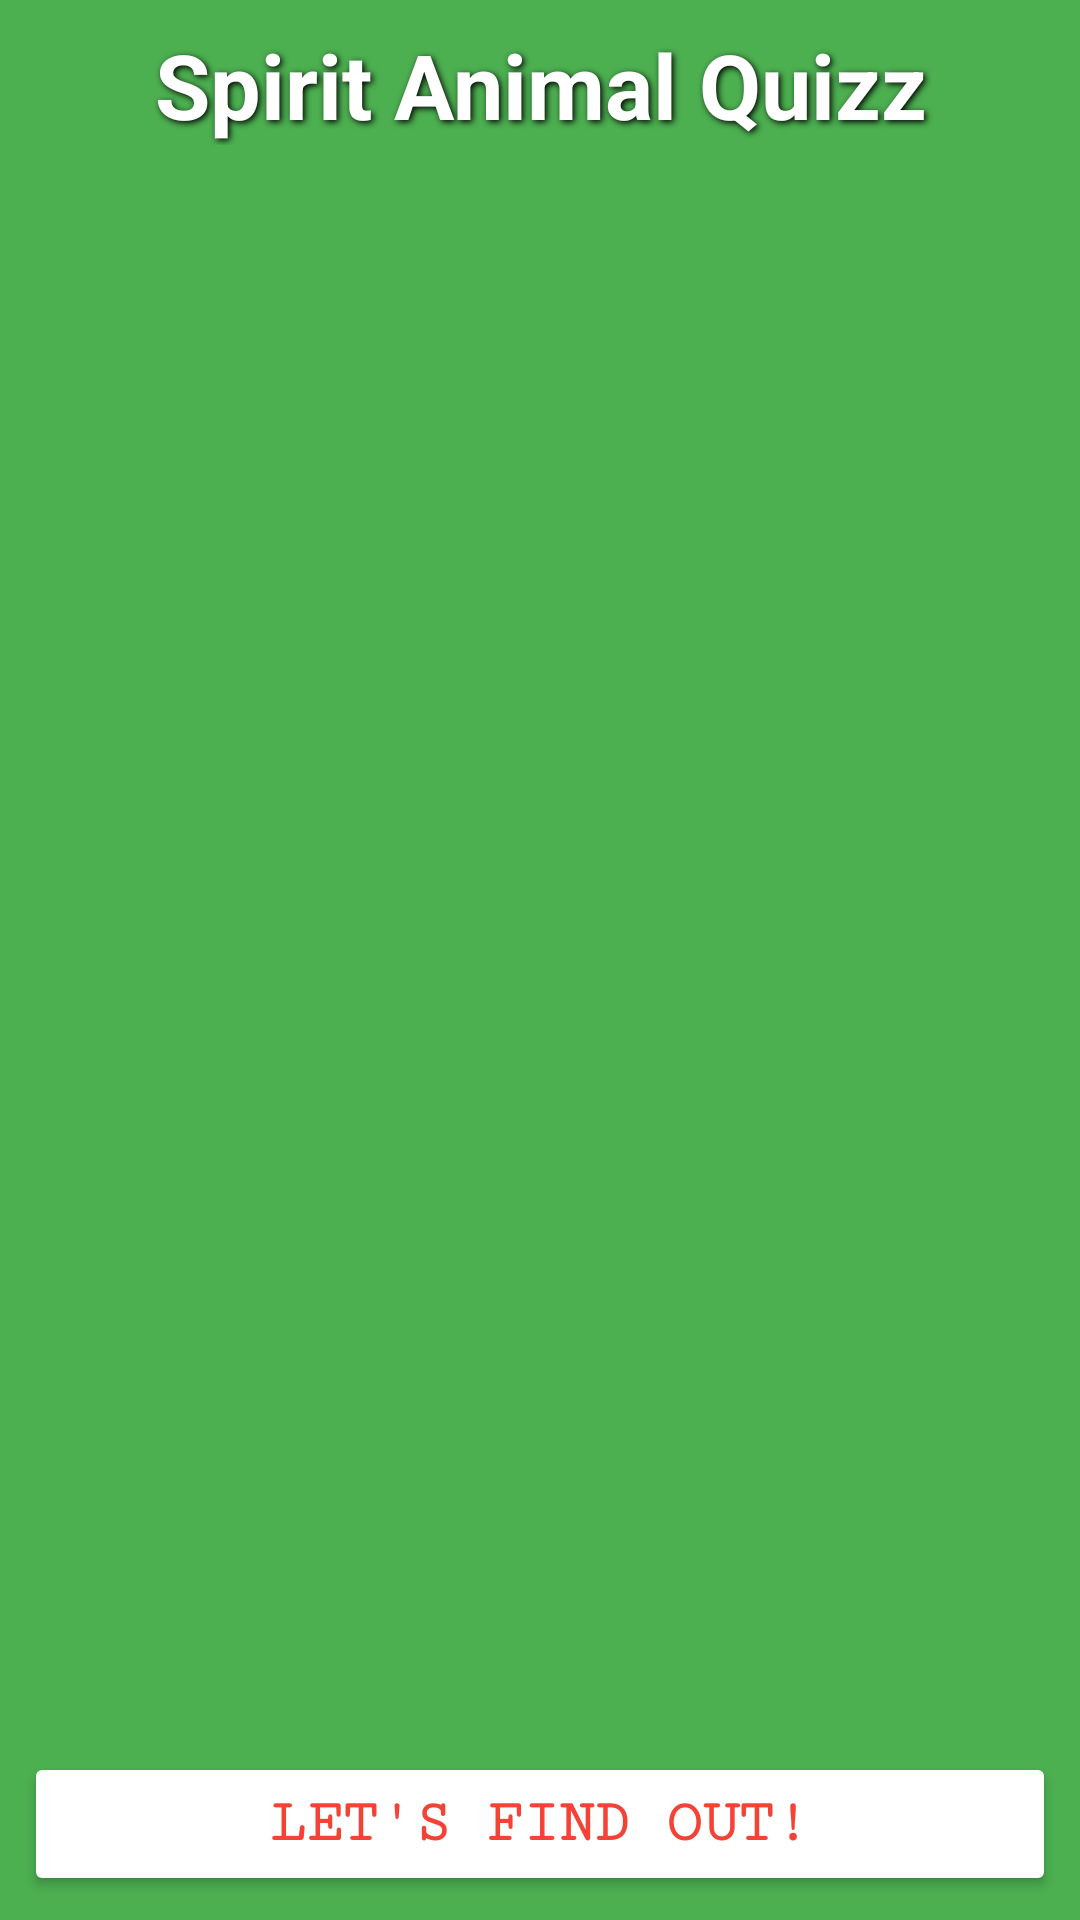

The Android layout XML behind this screen, and the referenced resources:
<!-- AndroidManifest.xml: application theme AppTheme -->
<!-- res/layout/activity_main.xml -->
<?xml version="1.0" encoding="utf-8"?>
<LinearLayout xmlns:app="http://schemas.android.com/apk/res-auto"
    xmlns:tools="http://schemas.android.com/tools"
    xmlns:android="http://schemas.android.com/apk/res/android"
    android:layout_width="match_parent"
    android:layout_height="match_parent"
    tools:context="com.sardinecorp.animalquizz.MainActivity"
    android:orientation="vertical"
    android:background="@color/background">

    <TextView
        style="@style/TitleText"
        android:id="@+id/text_title"
        android:layout_marginEnd="8dp"
        android:layout_marginLeft="8dp"
        android:layout_marginRight="8dp"
        android:layout_marginStart="8dp"
        android:layout_marginTop="8dp"
        android:layout_weight="0"
        android:text="Spirit Animal Quizz"
        app:layout_constraintLeft_toLeftOf="parent"
        app:layout_constraintRight_toRightOf="parent"
        app:layout_constraintTop_toTopOf="parent" />

    <Space
        android:layout_width="match_parent"
        android:layout_height="20dp"
        android:layout_weight="0" />

    <ListView
        android:id="@+id/list_of_questions"
        android:layout_width="match_parent"
        android:layout_height="0dp"
        android:layout_marginBottom="8dp"
        android:layout_marginLeft="8dp"
        android:layout_marginRight="8dp"
        android:layout_marginTop="8dp"
        android:layout_weight="1"
        android:foregroundGravity="fill_vertical|center"
        app:layout_constraintBottom_toTopOf="@+id/submit_button"
        app:layout_constraintHorizontal_bias="0.0"
        app:layout_constraintLeft_toLeftOf="parent"
        app:layout_constraintRight_toRightOf="parent"
        app:layout_constraintTop_toBottomOf="@+id/speech_bubble" />

    <Space
        android:layout_width="match_parent"
        android:layout_height="20dp"
        android:layout_weight="0" />

    <Button
        android:id="@+id/submit_button"
        android:layout_width="match_parent"
        android:layout_height="wrap_content"
        android:layout_marginBottom="8dp"
        android:layout_marginEnd="8dp"
        android:layout_marginLeft="8dp"
        android:layout_marginRight="8dp"
        android:layout_marginStart="8dp"
        android:layout_weight="0"
        android:backgroundTint="@android:color/white"
        android:fontFamily="serif-monospace"
        android:text="Let's Find Out!"
        android:textAllCaps="true"
        android:textAppearance="@style/TextAppearance.AppCompat"
        android:textColor="@color/colorAccent"
        android:textSize="20sp"
        android:textStyle="bold"
        android:typeface="sans"
        app:layout_constraintBottom_toBottomOf="parent"
        app:layout_constraintLeft_toLeftOf="parent"
        app:layout_constraintRight_toRightOf="parent" />

</LinearLayout>
<!-- resources referenced by this layout -->
<resources>
  <color name="background">#4caf50</color>
  <color name="colorAccent">#f44336</color>
  <style name="TitleText">
          <item name="android:layout_width">match_parent</item>
          <item name="android:layout_height">wrap_content</item>
          <item name="android:textAlignment">center</item>
          <item name="android:textAllCaps">false</item>
          <item name="android:textColor">#ffffff</item>
          <item name="android:textSize">30sp</item>
          <item name="android:textStyle">bold</item>
          <item name="android:shadowColor">@android:color/black</item>
          <item name="android:shadowDx">2</item>
          <item name="android:shadowDy">2</item>
          <item name="android:shadowRadius">5</item>
      </style>
  <style name="AppTheme" parent="Theme.AppCompat.Light.NoActionBar">
          
          <item name="colorPrimary">@color/colorPrimary</item>
          <item name="colorPrimaryDark">@color/colorPrimaryDark</item>
          <item name="colorAccent">@color/colorAccent</item>
      </style>
  <color name="colorPrimary">#087f23</color>
  <color name="colorPrimaryDark">#4caf50</color>
</resources>
